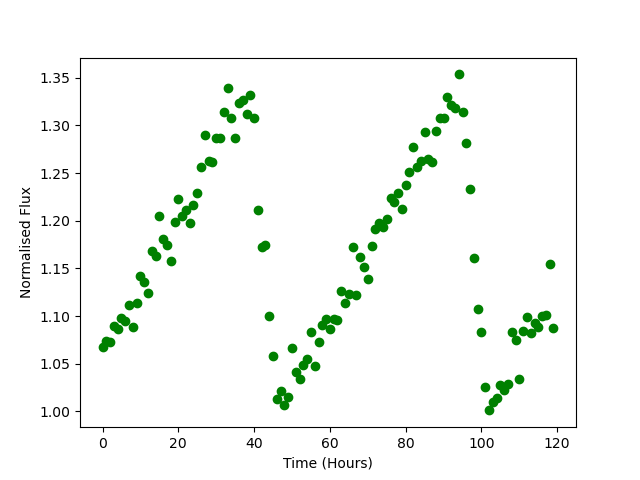

Data behind this chart, as committed beside it:
Time, Flux
0.0, 1.068
1.0, 1.074
2.0, 1.073
3.0, 1.09
4.0, 1.086
5.0, 1.098
6.0, 1.095
7.0, 1.112
8.0, 1.088
9.0, 1.114
10.0, 1.142
11.0, 1.136
12.0, 1.125
13.0, 1.168
14.0, 1.163
15.0, 1.205
16.0, 1.181
17.0, 1.175
18.0, 1.158
19.0, 1.199
20.0, 1.223
21.0, 1.205
22.0, 1.212
23.0, 1.197
24.0, 1.217
25.0, 1.229
26.0, 1.257
27.0, 1.29
28.0, 1.263
29.0, 1.262
30.0, 1.287
31.0, 1.286
32.0, 1.314
33.0, 1.339
34.0, 1.308
35.0, 1.287
36.0, 1.324
37.0, 1.327
38.0, 1.312
39.0, 1.332
40.0, 1.308
41.0, 1.211
42.0, 1.172
43.0, 1.175
44.0, 1.1
45.0, 1.058
46.0, 1.013
47.0, 1.021
48.0, 1.007
49.0, 1.016
50.0, 1.066
51.0, 1.041
52.0, 1.034
53.0, 1.049
54.0, 1.055
55.0, 1.083
56.0, 1.048
57.0, 1.073
58.0, 1.09
59.0, 1.097
... 60 more rows
